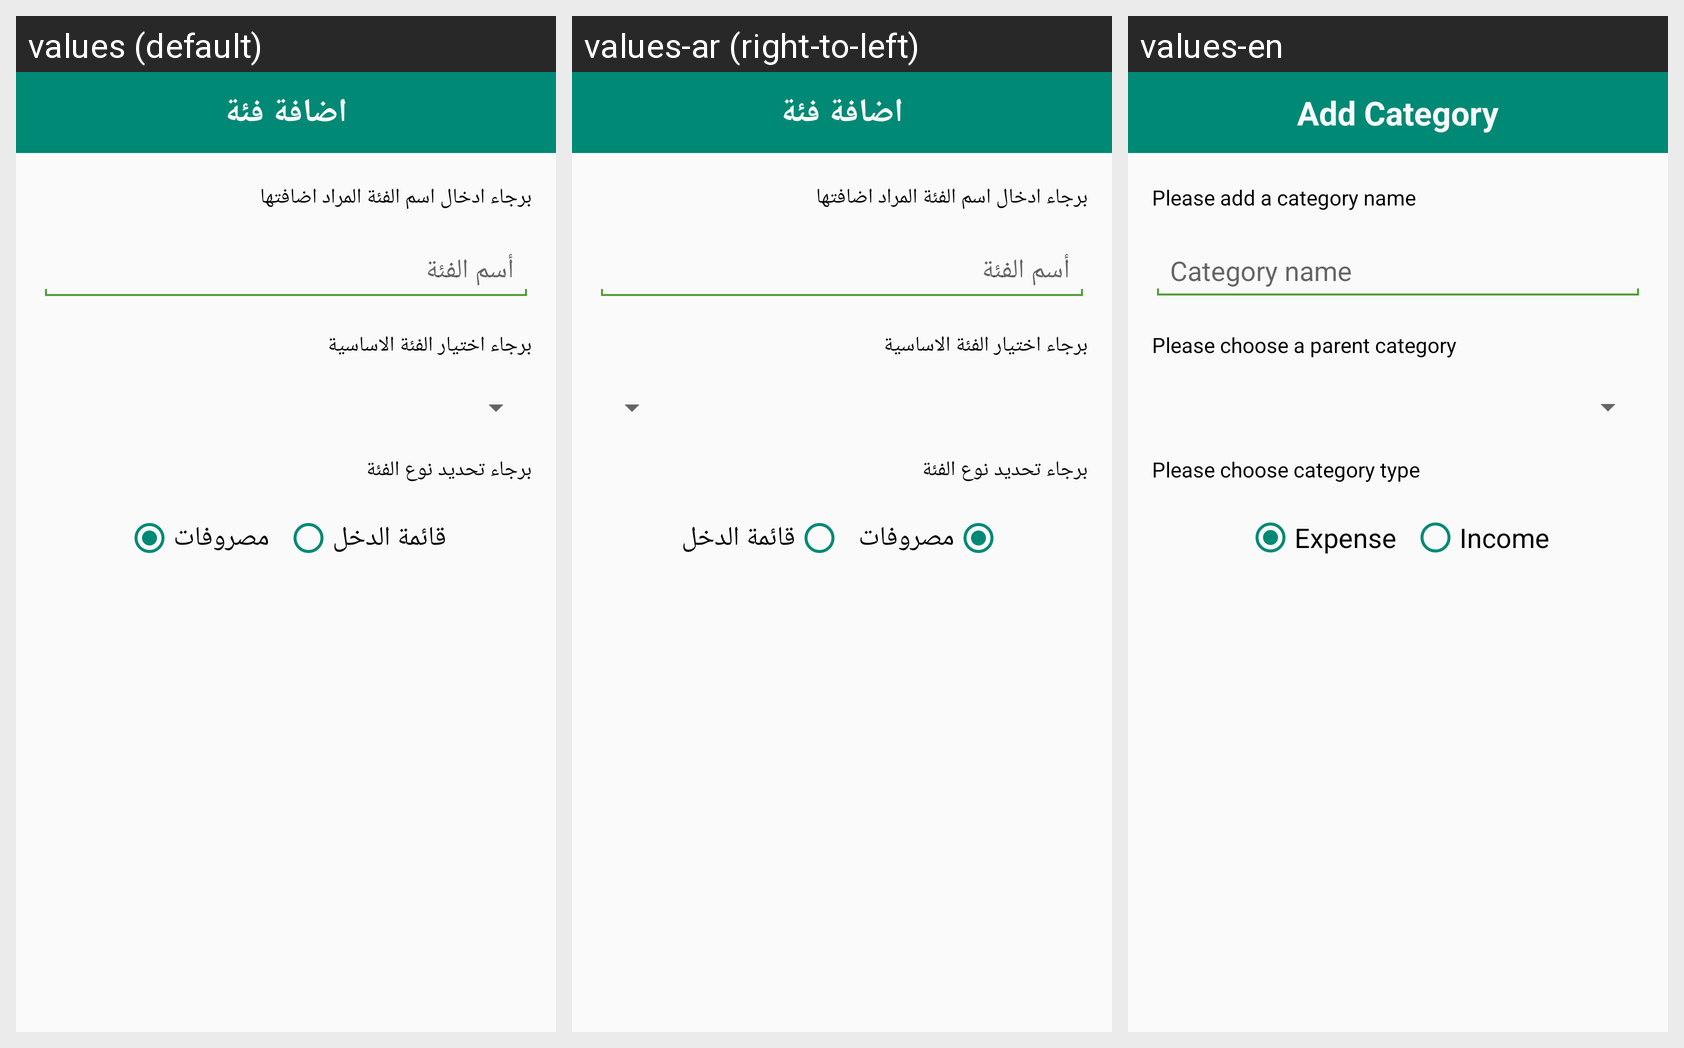

For this localized Android screen grid, give each drawn string resource with its value in every locale shown.
Android screen res/layout/activity_add_category.xml rendered under 3 locales, left to right: values (default), values-ar (right-to-left), values-en. Device: Nexus 5 (rendered at 1080×1920; each locale shown at half size, 540×960, under a caption strip naming it); theme Theme.AppCompat.Light.NoActionBar.
Strings drawn on this screen, with the default value and each locale's value (text and hints the layout hard-codes, and strings that could not be matched under every locale, appear in the picture but are not listed):

add_category
  values: اضافة فئة
  values-ar: اضافة فئة
  values-en: Add Category

help_label1
  values: برجاء ادخال اسم الفئة المراد اضافتها
  values-ar: برجاء ادخال اسم الفئة المراد اضافتها
  values-en: Please add a category name

category_name
  values: أسم الفئة
  values-ar: أسم الفئة
  values-en: Category name

help_label2
  values: برجاء اختيار الفئة الاساسية
  values-ar: برجاء اختيار الفئة الاساسية
  values-en: Please choose a parent category

help_label3
  values: برجاء تحديد نوع الفئة
  values-ar: برجاء تحديد نوع الفئة
  values-en: Please choose category type

expense
  values: مصروفات
  values-ar: مصروفات
  values-en: Expense

income
  values: قائمة الدخل
  values-ar: قائمة الدخل
  values-en: Income
